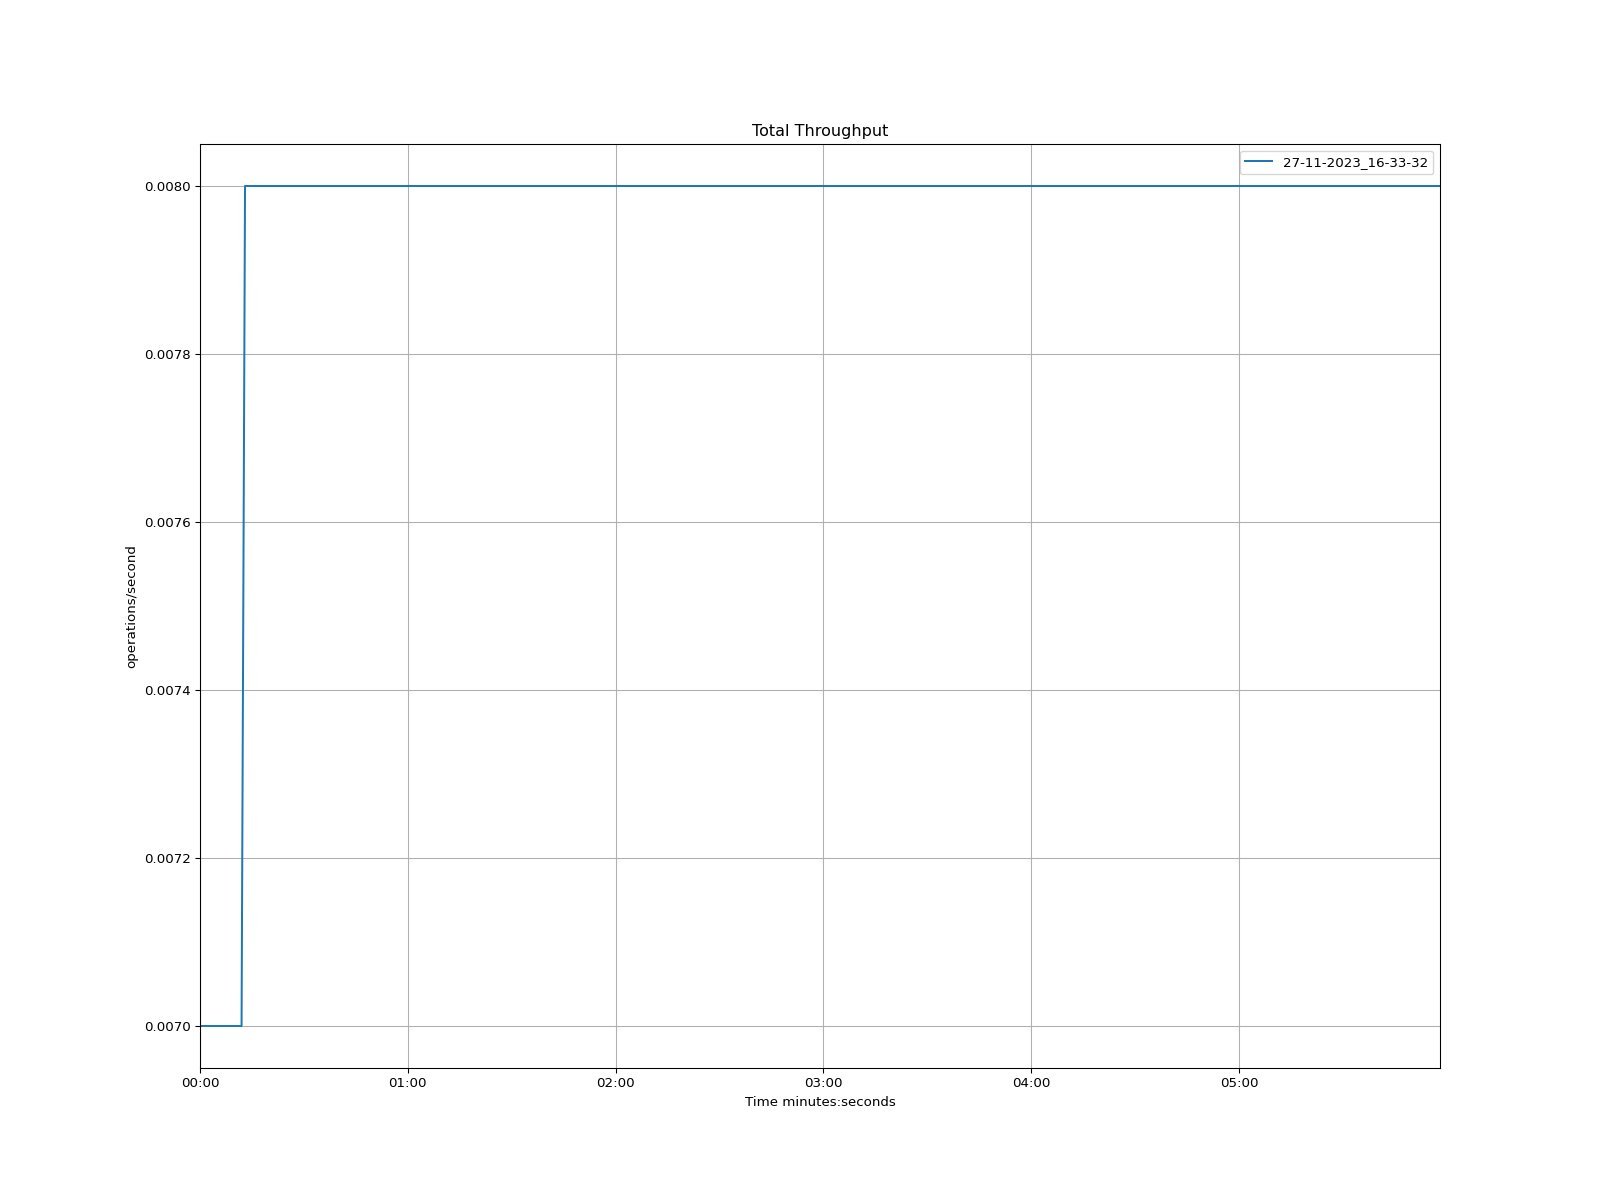

Data behind this chart, as committed beside it:
time, 27-11-2023_16-33-32
1970-01-01 00:00:00, 0.007
1970-01-01 00:00:01, 0.007
1970-01-01 00:00:02, 0.007
1970-01-01 00:00:03, 0.007
1970-01-01 00:00:04, 0.007
1970-01-01 00:00:05, 0.007
1970-01-01 00:00:06, 0.007
1970-01-01 00:00:07, 0.007
1970-01-01 00:00:08, 0.007
1970-01-01 00:00:09, 0.007
1970-01-01 00:00:10, 0.007
1970-01-01 00:00:11, 0.007
1970-01-01 00:00:12, 0.007
1970-01-01 00:00:13, 0.008
1970-01-01 00:00:14, 0.008
1970-01-01 00:00:15, 0.008
1970-01-01 00:00:16, 0.008
1970-01-01 00:00:17, 0.008
1970-01-01 00:00:18, 0.008
1970-01-01 00:00:19, 0.008
1970-01-01 00:00:20, 0.008
1970-01-01 00:00:21, 0.008
1970-01-01 00:00:22, 0.008
1970-01-01 00:00:23, 0.008
1970-01-01 00:00:24, 0.008
1970-01-01 00:00:25, 0.008
1970-01-01 00:00:26, 0.008
1970-01-01 00:00:27, 0.008
1970-01-01 00:00:28, 0.008
1970-01-01 00:00:29, 0.008
1970-01-01 00:00:30, 0.008
1970-01-01 00:00:31, 0.008
1970-01-01 00:00:32, 0.008
1970-01-01 00:00:33, 0.008
1970-01-01 00:00:34, 0.008
1970-01-01 00:00:35, 0.008
1970-01-01 00:00:36, 0.008
1970-01-01 00:00:37, 0.008
1970-01-01 00:00:38, 0.008
1970-01-01 00:00:39, 0.008
1970-01-01 00:00:40, 0.008
1970-01-01 00:00:41, 0.008
1970-01-01 00:00:42, 0.008
1970-01-01 00:00:43, 0.008
1970-01-01 00:00:44, 0.008
1970-01-01 00:00:45, 0.008
1970-01-01 00:00:46, 0.008
1970-01-01 00:00:47, 0.008
1970-01-01 00:00:48, 0.008
1970-01-01 00:00:49, 0.008
1970-01-01 00:00:50, 0.008
1970-01-01 00:00:51, 0.008
1970-01-01 00:00:52, 0.008
1970-01-01 00:00:53, 0.008
1970-01-01 00:00:54, 0.008
1970-01-01 00:00:55, 0.008
1970-01-01 00:00:56, 0.008
1970-01-01 00:00:57, 0.008
1970-01-01 00:00:58, 0.008
1970-01-01 00:00:59, 0.008
... 299 more rows
